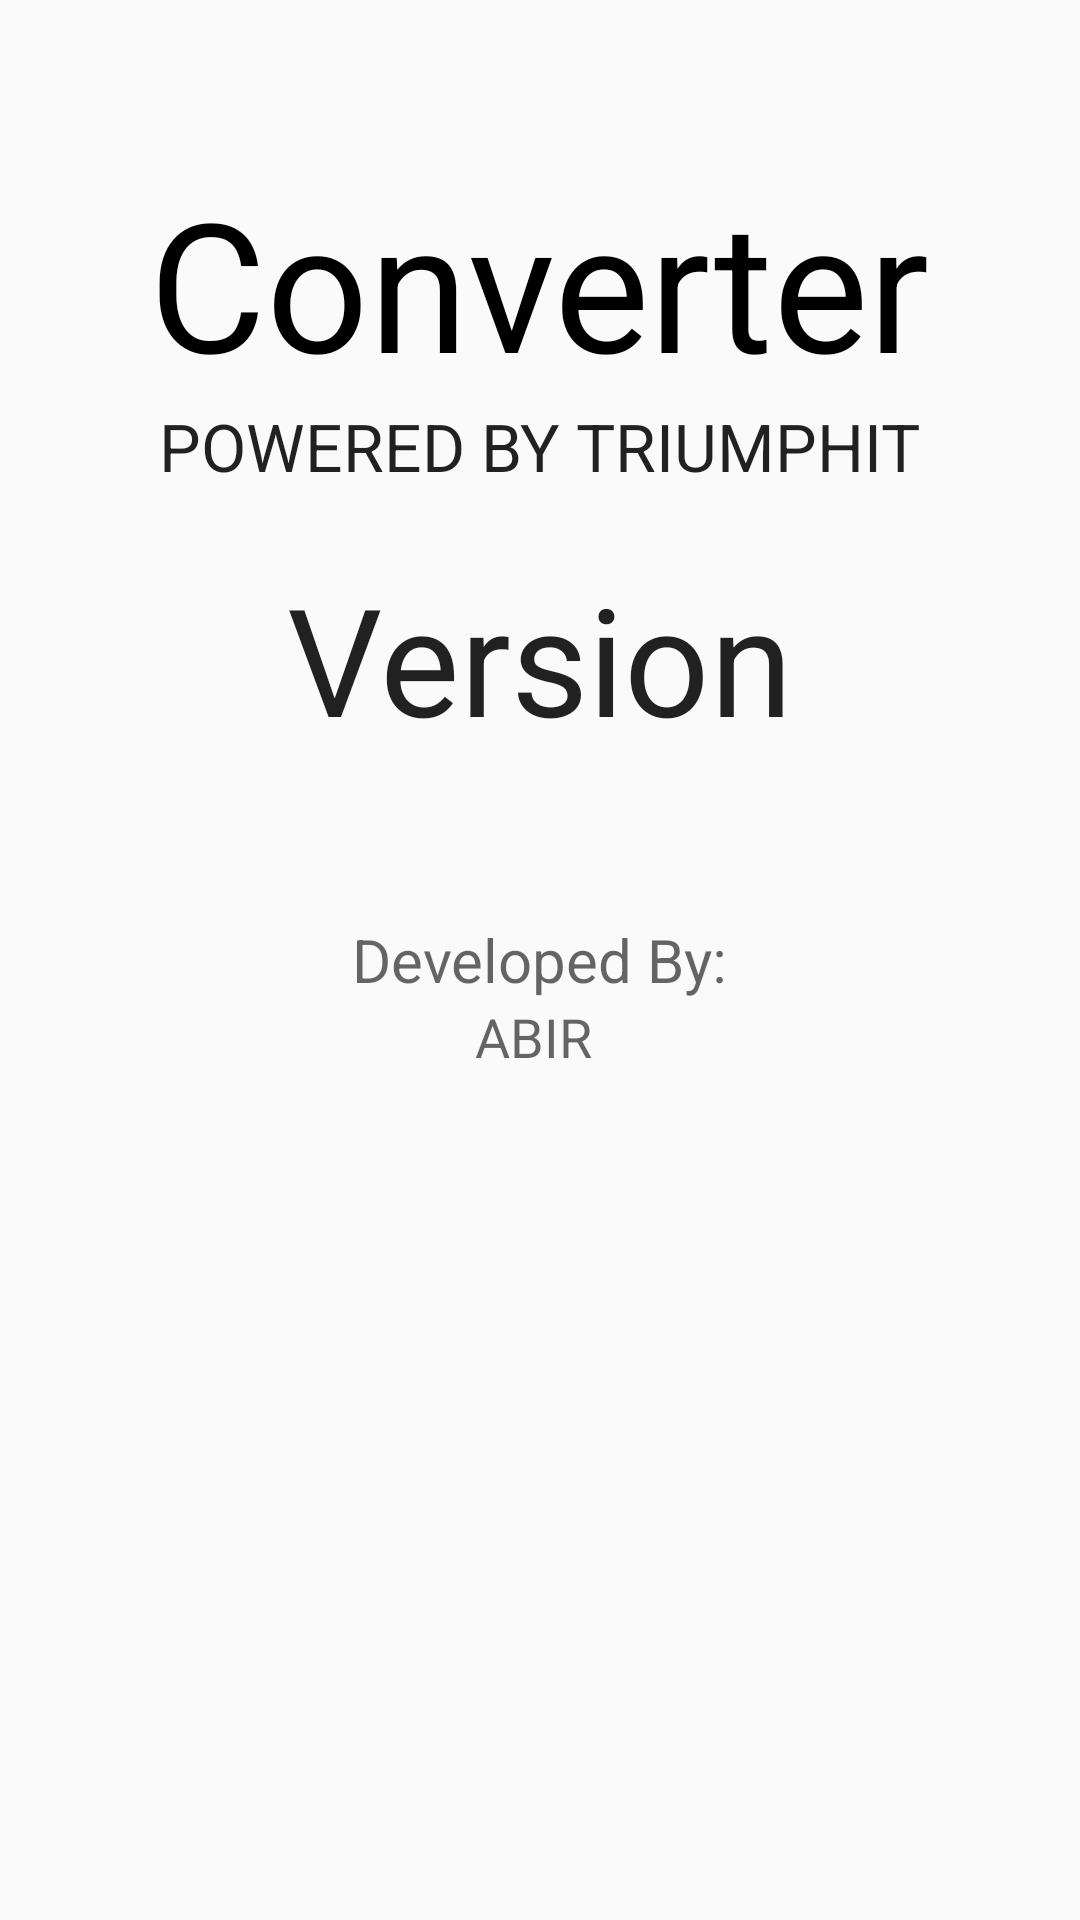

Here is an Android app screen rendered from its layout file. Give the layout XML and the strings, colors and styles it references.
<!-- AndroidManifest.xml: application theme MyMaterialTheme -->
<!-- res/layout/fragment_about.xml -->
<RelativeLayout xmlns:android="http://schemas.android.com/apk/res/android"
    xmlns:tools="http://schemas.android.com/tools"
    android:layout_width="match_parent"
    android:layout_height="match_parent"
    tools:context="com.triumphit.converter.activity.About"
    >


    <TextView
        android:id="@+id/about"
        android:layout_width="wrap_content"
        android:layout_height="wrap_content"
        android:layout_gravity="center_horizontal|top"
        android:text="@string/version"
        android:textAppearance="?android:attr/textAppearanceLarge"
        android:textSize="50sp"
        android:layout_below="@+id/textView"
        android:layout_centerHorizontal="true"
        android:layout_marginTop="52dp" />

    <TextView
        android:textColor="#000000"
        android:textSize="60sp"
        android:layout_width="wrap_content"
        android:layout_height="wrap_content"
        android:textAppearance="?android:attr/textAppearanceMedium"
        android:text="Converter"
        android:id="@+id/textView"
        android:layout_alignParentTop="true"
        android:layout_centerHorizontal="true"
        android:layout_marginTop="54dp" />

    <TextView
        android:layout_width="wrap_content"
        android:layout_height="wrap_content"
        android:textAppearance="?android:attr/textAppearanceLarge"
        android:text="POWERED BY TRIUMPHIT"
        android:id="@+id/textView2"
        android:layout_below="@+id/textView"
        android:layout_centerHorizontal="true" />

    <TextView
        android:textSize="20sp"
        android:layout_width="wrap_content"
        android:layout_height="wrap_content"
        android:textAppearance="?android:attr/textAppearanceMedium"
        android:text="@string/developedby"
        android:id="@+id/developedBy"
        android:layout_centerVertical="true"
        android:layout_centerHorizontal="true" />

    <TextView
        android:autoLink="web"
        android:layout_width="wrap_content"
        android:layout_height="wrap_content"
        android:textAppearance="?android:attr/textAppearanceMedium"
        android:text="@string/abir"
        android:id="@+id/textView3"
        android:layout_below="@+id/developedBy"
        android:layout_centerHorizontal="true" />
</RelativeLayout>
<!-- resources referenced by this layout -->
<resources>
  <string name="abir">ABIR <a href="muhaiminurabir@gmail.com" /></string>
  <string name="developedby">Developed By:</string>
  <string name="version">Version</string>
  <style name="MyMaterialTheme" parent="MyMaterialTheme.Base">
  
      </style>
  <style name="MyMaterialTheme.Base" parent="Theme.AppCompat.Light.DarkActionBar">
          <item name="windowNoTitle">true</item>
          <item name="windowActionBar">false</item>
          <item name="colorPrimary">@color/colorPrimary</item>
          <item name="colorPrimaryDark">@color/colorPrimaryDark</item>
          <item name="colorAccent">@color/colorAccent</item>
      </style>
  <color name="colorPrimary">#d1006c</color>
  <color name="colorPrimaryDark">#C51162</color>
  <color name="colorAccent">#FF80AB</color>
</resources>
